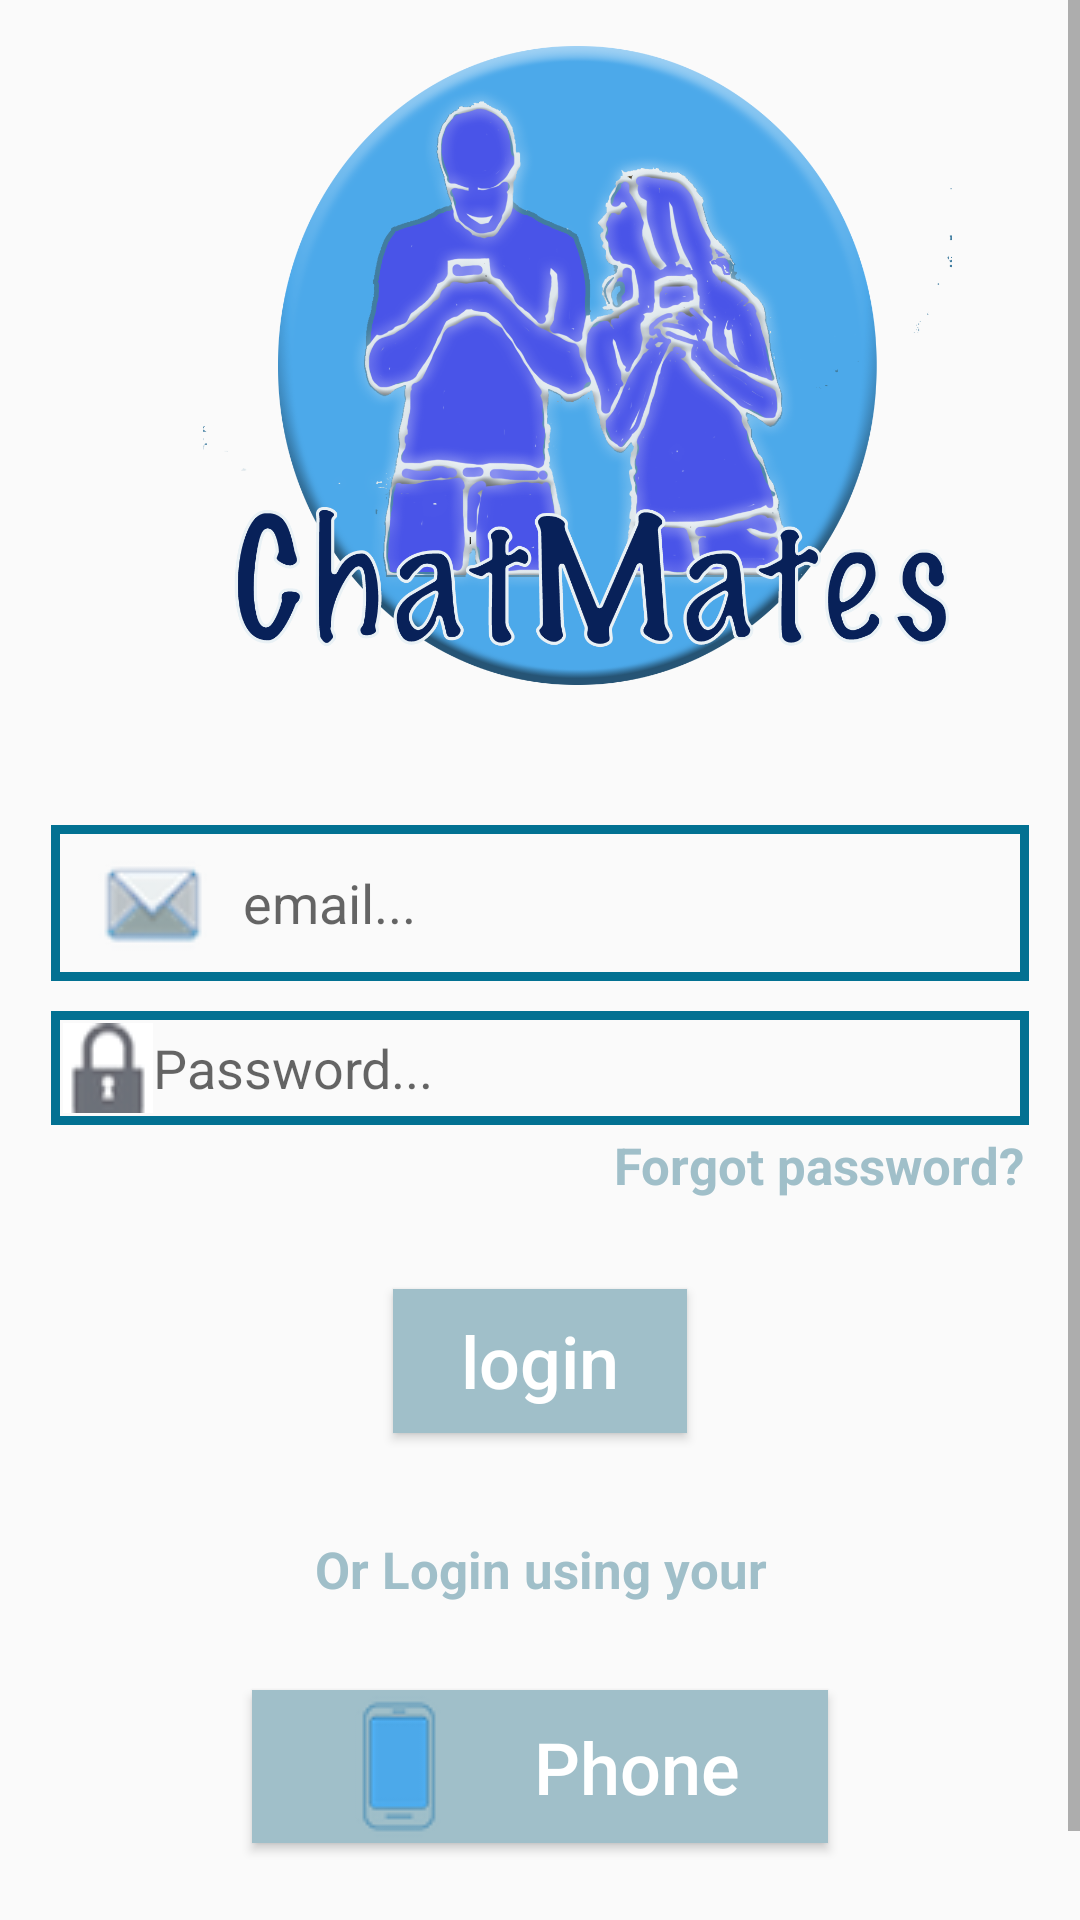

Android layout source for this screen:
<!-- AndroidManifest.xml: application theme AppTheme -->
<!-- res/layout/activity_login.xml -->
<?xml version="1.0" encoding="utf-8"?>
<RelativeLayout  xmlns:android="http://schemas.android.com/apk/res/android"
    xmlns:app="http://schemas.android.com/apk/res-auto"
    xmlns:tools="http://schemas.android.com/tools"
    android:layout_width="match_parent"
    android:layout_height="match_parent"
    tools:context=".LoginActivity">

    <ScrollView

        android:layout_width="match_parent"
        android:layout_height="match_parent"
        android:layout_alignParentStart="true"
        android:layout_alignParentTop="true">

<RelativeLayout
    android:layout_width="match_parent"
    android:layout_height="wrap_content">

    <ImageView
        android:id="@+id/login_image"
        android:layout_width="match_parent"
        android:layout_height="250dp"
        app:srcCompat="@drawable/login_photo"
        android:layout_alignParentStart="true"
        android:layout_alignParentTop="true"
        android:scaleType="fitCenter"/>

<EditText
    android:id="@+id/login_email"
    android:layout_width="match_parent"
    android:layout_height="wrap_content"
    android:layout_alignParentStart="true"
    android:layout_below="@+id/login_image"
    android:hint="email..."
    android:inputType="textEmailAddress"
    android:background="@drawable/inputs"
    android:padding="4dp"
    android:drawableStart="@drawable/email"
    android:layout_marginTop="25dp"
    android:layout_marginLeft="17dp"
    android:layout_marginRight="17dp"/>


    <EditText
        android:id="@+id/login_password"
        android:layout_width="match_parent"
        android:layout_height="wrap_content"
        android:layout_alignParentStart="true"
        android:layout_below="@+id/login_email"
        android:hint="Password..."
        android:inputType="textPassword"
        android:background="@drawable/inputs"
        android:padding="4dp"
        android:drawableStart="@drawable/password"
        android:layout_marginTop="10dp"
        android:layout_marginLeft="17dp"
        android:layout_marginRight="17dp"/>


    <TextView
        android:id="@+id/forget_password_link"
        android:layout_width="match_parent"
        android:layout_height="wrap_content"
        android:layout_centerHorizontal="true"
        android:layout_below="@+id/login_password"
        android:text="Forgot password?"
        android:layout_marginTop="2dp"
        android:layout_marginLeft="15dp"
        android:layout_marginRight="23dp"
        android:textAlignment="textEnd"
        android:textSize="17dp"
        android:textStyle="bold"
        android:textColor="@color/colorPrimaryDark"
        />

    <Button
        android:id="@+id/login_button"
        android:layout_width="98dp"
        android:layout_height="wrap_content"
        android:layout_below="@+id/forget_password_link"
        android:layout_centerHorizontal="true"
        android:layout_marginLeft="19dp"
        android:layout_marginTop="30dp"
        android:layout_marginRight="19dp"
        android:background="@drawable/buttons"
        android:padding="4dp"
        android:text="login"
        android:textAlignment="center"
        android:textAllCaps="false"
        android:textColor="@android:color/background_light"
        android:textSize="24sp" />


    <TextView
        android:id="@+id/login_using_your_link"
        android:layout_width="match_parent"
        android:layout_height="wrap_content"
        android:layout_below="@+id/login_button"
        android:layout_centerHorizontal="true"
        android:layout_marginLeft="15dp"
        android:layout_marginTop="34dp"
        android:layout_marginRight="23dp"
        android:text="Or Login using your"
        android:textAlignment="center"
        android:textColor="@color/colorPrimaryDark"
        android:textSize="17dp"
        android:textStyle="bold" />


    <Button
        android:id="@+id/phone_login_button"
        android:layout_width="192dp"
        android:layout_height="51dp"
        android:layout_below="@+id/login_using_your_link"
        android:layout_centerHorizontal="true"
        android:layout_marginLeft="19dp"
        android:layout_marginTop="29dp"
        android:layout_marginRight="19dp"
        android:background="@drawable/buttons"
        android:drawableStart="@drawable/phone"
        android:padding="4dp"
        android:text="Phone"
        android:textAlignment="viewStart"
        android:textAllCaps="false"
        android:textColor="@android:color/background_light"
        android:textSize="24sp" />
    <TextView
        android:id="@+id/create_an_account_link"
        android:layout_width="match_parent"
        android:layout_height="wrap_content"
        android:layout_below="@+id/phone_login_button"
        android:layout_centerHorizontal="true"
        android:layout_marginLeft="15dp"
        android:layout_marginTop="34dp"
        android:layout_marginRight="23dp"
        android:text="Create an account?"
        android:textAlignment="center"
        android:textColor="@color/colorPrimaryDark"
        android:textSize="17dp"
        android:textStyle="bold" />


</RelativeLayout>




    </ScrollView>
</RelativeLayout>
<!-- resources referenced by this layout -->
<resources>
  <color name="colorPrimaryDark">#A0BFC9</color>
  <!-- drawable buttons (drawable) -->
  <?xml version="1.0" encoding="utf-8"?>
  <shape xmlns:android="http://schemas.android.com/apk/res/android">
  
      <solid
          android:color="@color/colorPrimaryDark"
          >
  
  
      </solid>
  </shape>
  <!-- drawable email: png bitmap (drawable, 5594 bytes) -->
  <!-- drawable inputs (drawable) -->
  <?xml version="1.0" encoding="utf-8"?>
  <shape xmlns:android="http://schemas.android.com/apk/res/android">
  
  
      <stroke
          android:color="@color/colorPrimary"
          android:width="3dp"
          >
  
  
      </stroke>
  
  </shape>
  <!-- drawable login_photo: png bitmap (drawable, 555553 bytes) -->
  <!-- drawable password: png bitmap (drawable, 2837 bytes) -->
  <!-- drawable phone: png bitmap (drawable, 4653 bytes) -->
  <style name="AppTheme" parent="Theme.AppCompat.Light.NoActionBar">
          
          <item name="colorPrimary">@color/colorPrimary</item>
          <item name="colorPrimaryDark">@color/colorPrimaryDark</item>
          <item name="colorAccent">@color/colorAccent</item>
  
  </style>
  <color name="colorPrimary">#027192</color>
  <color name="colorAccent">#F5F8F8</color>
</resources>
